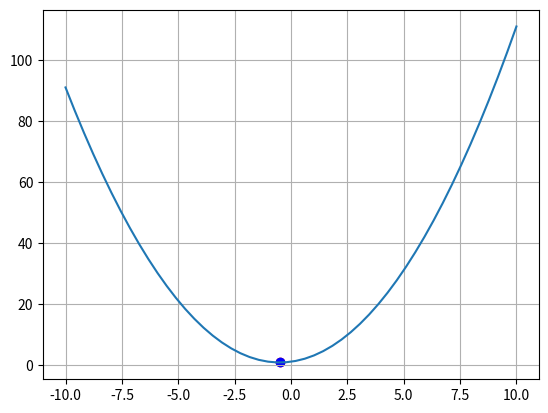

Write the Python code that produced this figure.
import time

import numpy as np
from matplotlib import pyplot as plt

def f(x):
    return x**2 + x + 1

def derivative(func, x, n, h = 1e-3):
    if n == 0:
        return func(x)
    else:
        return ((derivative(func, x + h, n - 1, h) -
                derivative(func, x - h, n - 1, h))
                / (2 * h))


if __name__ == "__main__":
    x_range = np.linspace(-10, 10, 50)
    plt.ion()
    fig, ax = plt.subplots()
    ax.grid(True)

    x_prev = -5
    ax.plot(x_range, f(x_range))
    point = ax.scatter(x_prev, f(x_prev), color="red")
    lr = 0.8
    accuracy = 1e-3
    while True:
        x = x_prev - lr * derivative(f, x_prev, 1)

        point.set_offsets([x, f(x)])
        fig.canvas.draw()
        fig.canvas.flush_events()
        time.sleep(0.02)
        if abs(f(x) - f(x_prev)) < accuracy:
            break
        x_prev = x

    plt.ioff()
    print(x)
    ax.scatter(x, f(x), color="blue")
    plt.show()